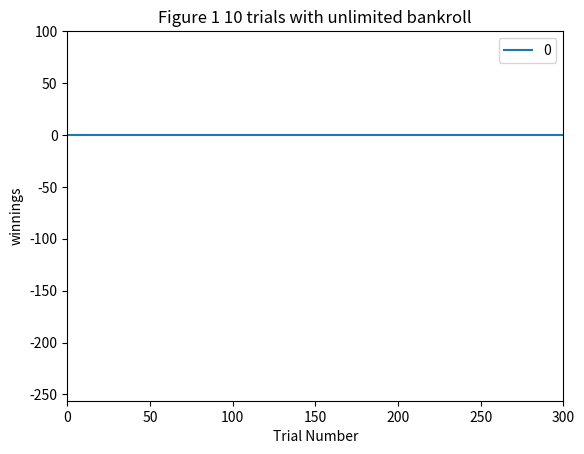
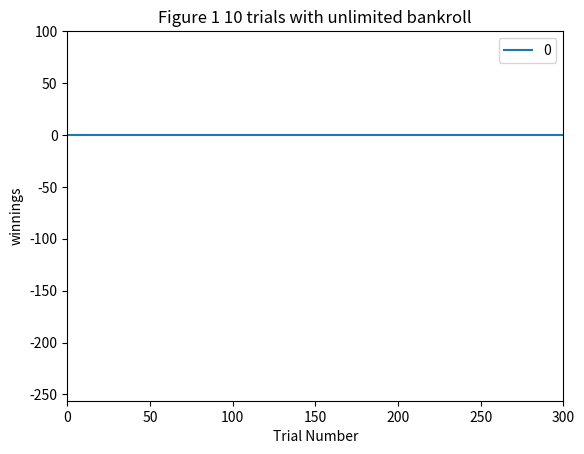
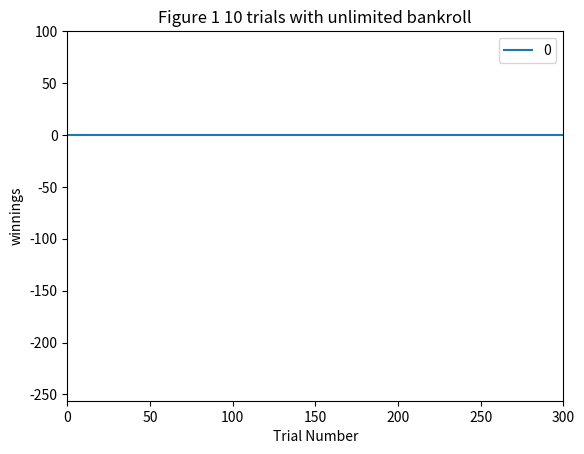
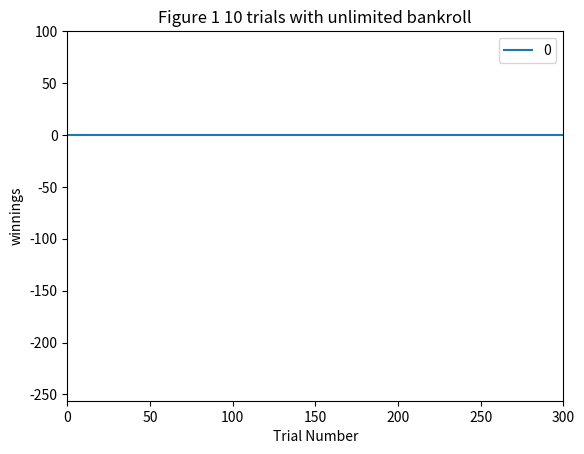
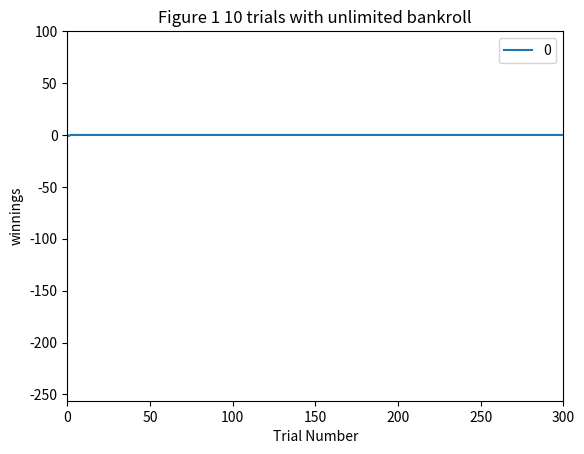
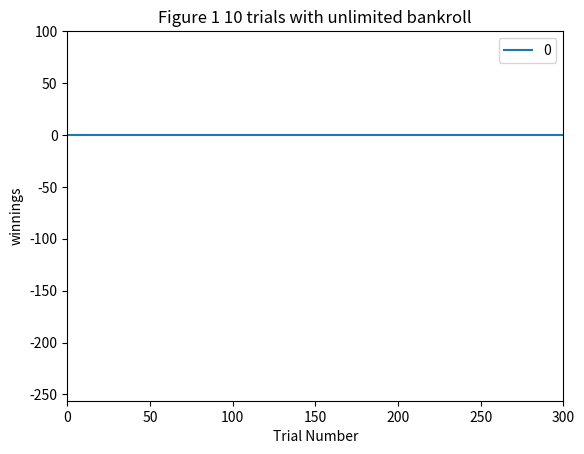
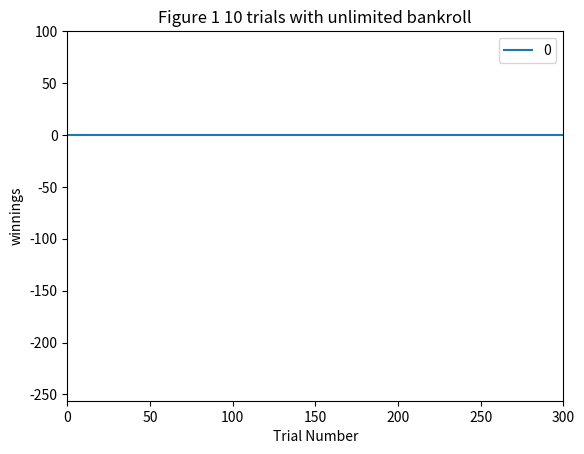
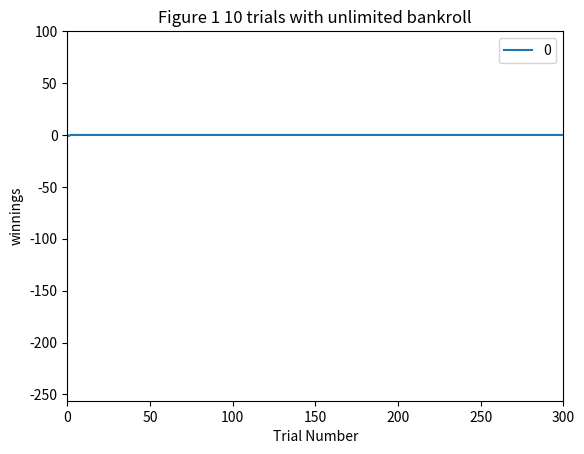
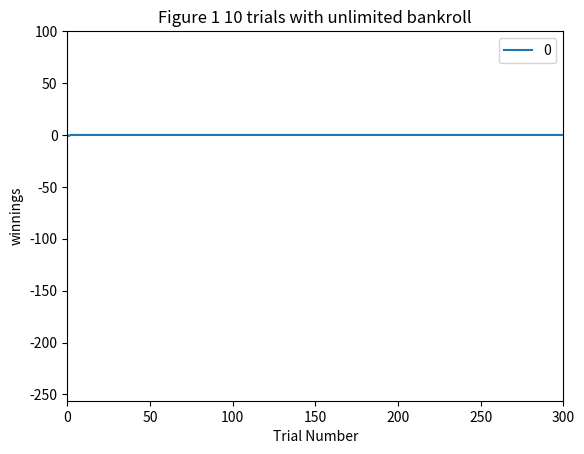
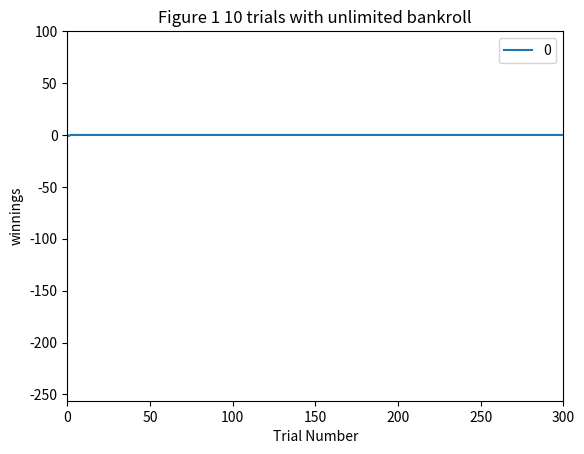
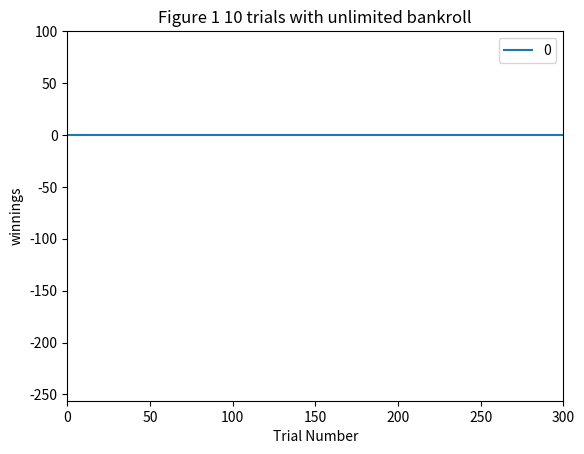
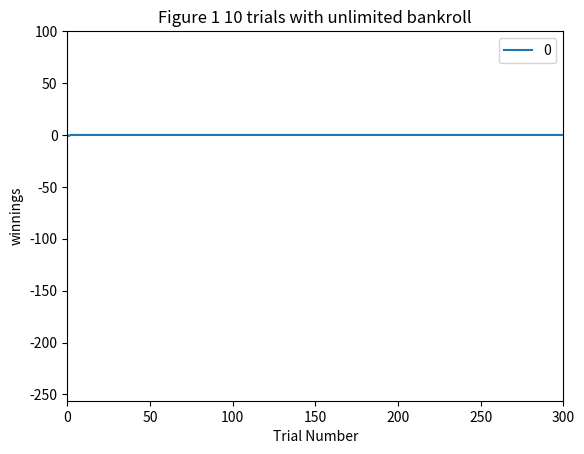
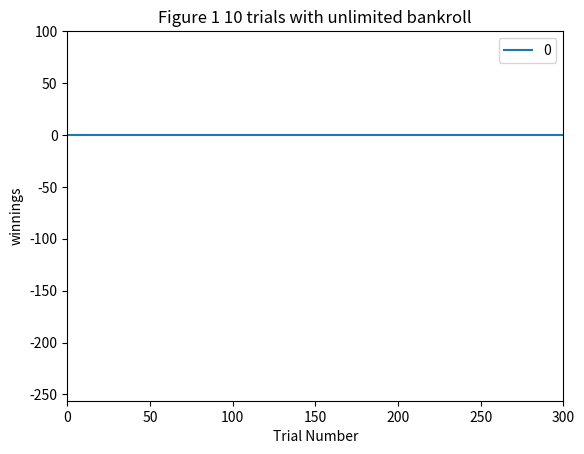
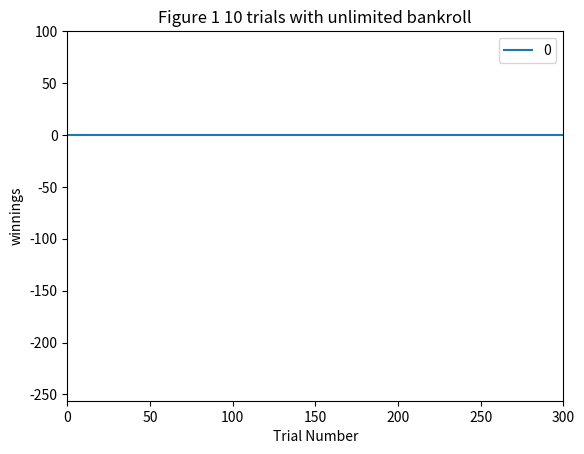
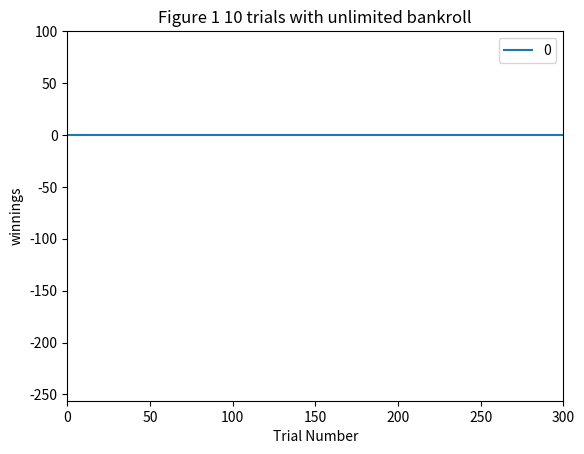
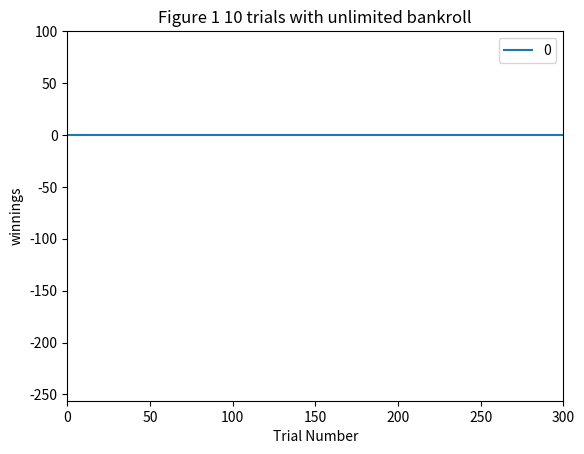

Reproduce these figures in Python, in order. (Note: this script raises an exception after producing the figures.)
""""""  		  	   		  		 		  		  		    	 		 		   		 		  
"""Assess a betting strategy.  		  	   		  		 		  		  		    	 		 		   		 		  
  		  	   		  		 		  		  		    	 		 		   		 		  
Copyright 2018, Georgia Institute of Technology (Georgia Tech)  		  	   		  		 		  		  		    	 		 		   		 		  
Atlanta, Georgia 30332  		  	   		  		 		  		  		    	 		 		   		 		  
All Rights Reserved  		  	   		  		 		  		  		    	 		 		   		 		  
  		  	   		  		 		  		  		    	 		 		   		 		  
Template code for CS 4646/7646  		  	   		  		 		  		  		    	 		 		   		 		  
  		  	   		  		 		  		  		    	 		 		   		 		  
Georgia Tech asserts copyright ownership of this template and all derivative  		  	   		  		 		  		  		    	 		 		   		 		  
works, including solutions to the projects assigned in this course. Students  		  	   		  		 		  		  		    	 		 		   		 		  
and other users of this template code are advised not to share it with others  		  	   		  		 		  		  		    	 		 		   		 		  
or to make it available on publicly viewable websites including repositories  		  	   		  		 		  		  		    	 		 		   		 		  
such as github and gitlab.  This copyright statement should not be removed  		  	   		  		 		  		  		    	 		 		   		 		  
or edited.  		  	   		  		 		  		  		    	 		 		   		 		  
  		  	   		  		 		  		  		    	 		 		   		 		  
We do grant permission to share solutions privately with non-students such  		  	   		  		 		  		  		    	 		 		   		 		  
as potential employers. However, sharing with other current or future  		  	   		  		 		  		  		    	 		 		   		 		  
students of CS 7646 is prohibited and subject to being investigated as a  		  	   		  		 		  		  		    	 		 		   		 		  
GT honor code violation.  		  	   		  		 		  		  		    	 		 		   		 		  
  		  	   		  		 		  		  		    	 		 		   		 		  
-----do not edit anything above this line---  		  	   		  		 		  		  		    	 		 		   		 		  
  		  	   		  		 		  		  		    	 		 		   		 		  
Student Name: Tucker Balch (replace with your name)  		  	   		  		 		  		  		    	 		 		   		 		  
GT User ID: tb34 (replace with your User ID)  		  	   		  		 		  		  		    	 		 		   		 		  
GT ID: 900897987 (replace with your GT ID)  		  	   		  		 		  		  		    	 		 		   		 		  
"""  		  	   		  		 		  		  		    	 		 		   		 		  
  		  	   		  		 		  		  		    	 		 		   		 		  
import numpy as np  		  	   		  		 		  		  		    	 		 		   		 		  
import matplotlib.pyplot as plt	  	  
import pandas as pd 	
from pandas import DataFrame	  		 		  		  		    	 		 		   		 		  
  		  	   		  		 		  		  		    	 		 		   		 		  
def author():  		  	   		  		 		  		  		    	 		 		   		 		  
    """  		  	   		  		 		  		  		    	 		 		   		 		  
    :return: The GT username of the student  		  	   		  		 		  		  		    	 		 		   		 		  
    :rtype: str  		  	   		  		 		  		  		    	 		 		   		 		  
    """  		  	   		  		 		  		  		    	 		 		   		 		  
    return "tb34"  # replace tb34 with your Georgia Tech username.  		  	   		  		 		  		  		    	 		 		   		 		  
  		  	   		  		 		  		  		    	 		 		   		 		  
  		  	   		  		 		  		  		    	 		 		   		 		  
def gtid():  		  	   		  		 		  		  		    	 		 		   		 		  
    """  		  	   		  		 		  		  		    	 		 		   		 		  
    :return: The GT ID of the student  		  	   		  		 		  		  		    	 		 		   		 		  
    :rtype: int  		  	   		  		 		  		  		    	 		 		   		 		  
    """  		  	   		  		 		  		  		    	 		 		   		 		  
    return 900897987  # replace with your GT ID number  		  	   		  		 		  		  		    	 		 		   		 		  
  		  	   		  		 		  		  		    	 		 		   		 		  
  		  	   		  		 		  		  		    	 		 		   		 		  
def get_spin_result(win_prob):  		  	   		  		 		  		  		    	 		 		   		 		  
    """  		  	   		  		 		  		  		    	 		 		   		 		  
    Given a win probability between 0 and 1, the function returns whether the probability will result in a win.  		  	   		  		 		  		  		    	 		 		   		 		  
  		  	   		  		 		  		  		    	 		 		   		 		  
    :param win_prob: The probability of winning  		  	   		  		 		  		  		    	 		 		   		 		  
    :type win_prob: float  		  	   		  		 		  		  		    	 		 		   		 		  
    :return: The result of the spin.  		  	   		  		 		  		  		    	 		 		   		 		  
    :rtype: bool  		  	   		  		 		  		  		    	 		 		   		 		  
    """  		  
   

    result = False  		  	   		  		 		  		  		    	 		 		   		 		  
    if np.random.random() <= win_prob:  		  	   		  		 		  		  		    	 		 		   		 		  
        result = True  		  	   		  		 		  		  		    	 		 		   		 		  
    return result  		  	   		  		 		  		  		    	 		 		   		 		  
  		  	   		  		 		  		  		    	 		 		   		 		  
  		  	   		  		 		  		  		    	 		 		   		 		  
def test_code():  		  	   		  		 		  		  		    	 		 		   		 		  
    """  		  	   		  		 		  		  		    	 		 		   		 		  
    Method to test your code  		  	   		  		 		  		  		    	 		 		   		 		  
    """  		  	   		  		 		  		  		    	 		 		   		 		  
    win_prob = 0.60  # set appropriately to the probability of a win  		  	   		  		 		  		  		    	 		 		   		 		  
    np.random.seed(gtid())  # do this only once  		  	   		  		 		  		  		    	 		 		   		 		  
    print(get_spin_result(win_prob))  # test the roulette spin  
    print(simulator_exp1(win_prob))
    print(simulator_exp2(win_prob))
    

    # add your code here to implement the experiments  		  	 
def plot_exp_1(res):
### plot_1
    df = pd.DataFrame(res)
    df.plot()
    axis = [0,300,-256,100]
    plt.axis(axis)
    plt.title("Figure 1 10 trials with unlimited bankroll")
    plt.xlabel("Trial Number")
    plt.ylabel("winnings")
    index = 10
    for i in range(index):
        cur = simulator_exp1(.60)
        plt.plot(cur)
    plt.savefig("figure1.png")
    plt.clf()


### plot_2():
   
    plt.axis(axis)
    plt.title("Figure 1 10 trials with unlimited bankroll")
    plt.xlabel("Trial Number")
    plt.ylabel("winnings")
    index = 1000
    zeros = np.full((1000,1001), 0)
    for i in range(index):
        cur = simulator_exp1(.60)

        zeros[i] = cur
    mean  = np.mean(zeros, axis = 0)
    std = np.std(zeros, axis = 0)
    added = mean + std
    subtracted = mean - std
    
    
    np.mean(zeros) 
    df = pd.DataFrame(mean)
    df1 = pd.DataFrame(added)
    df2 = pd.DataFrame(subtracted)

    #df.plot()
    axis = [0,300,-256,100]
    plt.axis(axis)
    plt.title("Figure2 - mean of 1000 trials with unlimited bankroll")
    plt.xlabel("Trials")
    plt.ylabel("winnings")
    plt.plot(mean, label = "mean")
    plt.plot(mean, label = "meanAdded")
    plt.plot(mean, label = "meanSubtracted")
    plt.legend()
    plt.savefig("figure2.png")
    plt.clf()


### plot_3():
    median = np.median(zeros, axis = 0)
    added = median + std 
    subtracted = median - std  
    df = pd.DataFrame(median)
    df1 = pd.DataFrame(added)
    df2 = pd.DataFrame(subtracted)

    #df.plot()
    axis = [0,300,-256,100]
    plt.axis(axis)
    plt.title("Figure3 - median of 1000 trials with unlimited bankroll")
    plt.xlabel("Trials")
    plt.ylabel("winnings")
    plt.plot(median, label = "median")
    plt.plot(added, label = "medianAdded")
    plt.plot(subtracted, label = "medianSubtracted")
    plt.legend()
    plt.savefig("figure3.png")
    plt.clf()

def ex_plot_2(res):
    ##plot_4():
    index = 1000
    zeros = np.full((1000,1001), 0)
    for i in range(index):
        cur = simulator_exp2(.60)

        zeros[i] = cur
    mean  = np.mean(zeros, axis = 0)
    std = np.std(zeros, axis = 0)
    added = mean + std
    subtracted = mean - std
    
    
    np.mean(zeros) 
    df = pd.DataFrame(mean)
    df1 = pd.DataFrame(added)
    df2 = pd.DataFrame(subtracted)

    #df.plot()
    axis = [0,300,-256,100]
    plt.axis(axis)
    plt.title("Figure4 - mean of 1000 trials with limited bankroll")
    plt.xlabel("Trials")
    plt.ylabel("winnings")
    plt.plot(mean, label = "mean")
    plt.plot(mean, label = "meanAdded")
    plt.plot(mean, label = "meanSubtracted")
    plt.legend()
    plt.savefig("figure4.png")
    plt.clf()

    ##plot_5():
    median = np.median(zeros, axis = 0)
    added = median + std 
    subtracted = median - std  
    df = pd.DataFrame(median)
    df1 = pd.DataFrame(added)
    df2 = pd.DataFrame(subtracted)

    #df.plot()
    axis = [0,300,-256,100]
    plt.axis(axis)
    plt.title("Figure5 - median of 1000 trials with limited bankroll")
    plt.xlabel("Trials")
    plt.ylabel("winnings")
    plt.plot(median, label = "median")
    plt.plot(added, label = "medianAdded")
    plt.plot(subtracted, label = "medianSubtracted")
    plt.legend()
    plt.savefig("figure5.png")
    plt.clf()



def simulator_exp1(win_prob):   
    res = np.zeros(1001)
    winnings = 0
    count = 0
    while winnings < 80:
        won = False
        bet_amount = 1
        while not won:
            if count >= 1001:
                return res
            res[count] = winnings
            won = get_spin_result(win_prob) 
            if won == False:
                winnings = winnings - bet_amount
                bet_amount = bet_amount * 2
            else:
                winnings = winnings + bet_amount
            count +=1
        plot_exp_1(res)
        #plot_2(res)
        #plot_3(res)
    return res 

def simulator_exp2(win_prob):   
    res = np.zeros(1001)
    winnings = 0
    count = 0
    bankroll = 256
    while winnings < 80:
        won = False
        bet_amount = 1
        while not won:
            if count >= 1001:
                return res
            res[count] = winnings
            won = get_spin_result(win_prob) 
            if won == False:
                winnings = winnings - bet_amount
                bet_amount = bet_amount * 2
                valueToCheck = winnings - bet_amount
                
                if winnings == -bankroll:
                    res[count:] = winnings
                    return res
                if valueToCheck < -bankroll:
                    bet_amount = bankroll + winnings
                    
            else:
                winnings = winnings + bet_amount
            count +=1
        #plot_2(res)
        #plot_3(res)
    return res 

  		  	   		  		 		  		  		    	 		 		   		 		  
if __name__ == "__main__":  		  	   		  		 		  		  		    	 		 		   		 		  
    test_code()  		  	   		  		 		  		  		    	 		 		   		 		  

